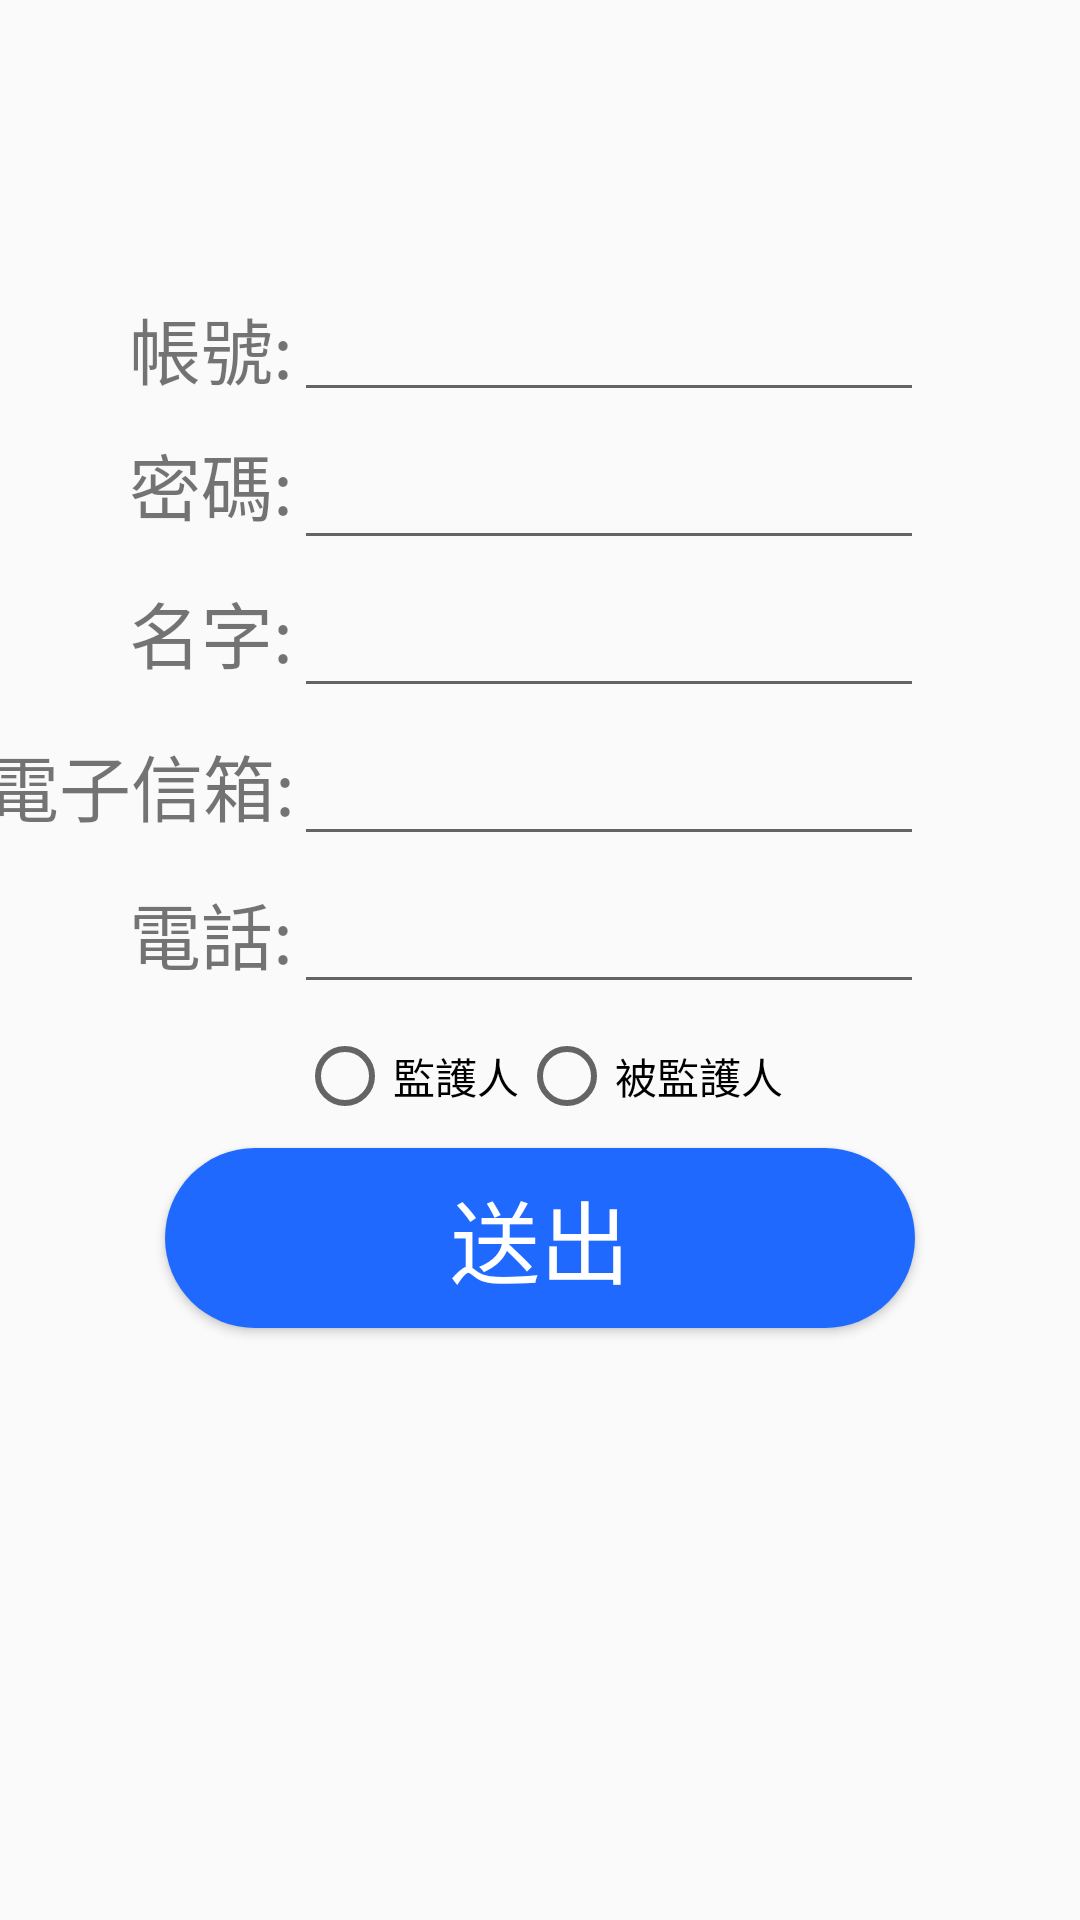

The Android layout XML behind this screen, and the referenced resources:
<!-- AndroidManifest.xml: application theme AppTheme -->
<!-- res/layout/activity_member_page.xml -->
<?xml version="1.0" encoding="utf-8"?>
<android.support.constraint.ConstraintLayout xmlns:android="http://schemas.android.com/apk/res/android"
    xmlns:app="http://schemas.android.com/apk/res-auto"
    xmlns:tools="http://schemas.android.com/tools"
    android:id="@+id/CreateForgetAT_page"
    android:layout_width="match_parent"
    android:layout_height="match_parent"
    android:background="@drawable/background"
    tools:context=".CreateForgetAT">

    <TextView
        android:id="@+id/acctext"
        android:layout_width="55dp"
        android:layout_height="45dp"
        android:layout_marginStart="8dp"
        android:layout_marginTop="8dp"
        android:layout_marginBottom="8dp"
        android:text="帳號:"
        android:textSize="24sp"
        app:layout_constraintBottom_toTopOf="@+id/pwdedit"
        app:layout_constraintEnd_toStartOf="@+id/accedit"
        app:layout_constraintHorizontal_bias="1.0"
        app:layout_constraintStart_toStartOf="parent"
        app:layout_constraintTop_toTopOf="@+id/accedit" />

    <TextView
        android:id="@+id/pwdtext"
        android:layout_width="55dp"
        android:layout_height="45dp"
        android:layout_marginStart="8dp"
        android:text="密碼:"
        android:textSize="24sp"
        app:layout_constraintBottom_toBottomOf="@+id/pwdedit"
        app:layout_constraintEnd_toStartOf="@+id/pwdedit"
        app:layout_constraintHorizontal_bias="1.0"
        app:layout_constraintStart_toStartOf="parent"
        app:layout_constraintTop_toTopOf="@+id/pwdedit" />

    <TextView
        android:id="@+id/nametext"
        android:layout_width="55dp"
        android:layout_height="45dp"
        android:layout_marginStart="8dp"
        android:text="名字:"
        android:textSize="24sp"
        app:layout_constraintBottom_toBottomOf="@+id/nameedit"
        app:layout_constraintEnd_toStartOf="@+id/nameedit"
        app:layout_constraintHorizontal_bias="1.0"
        app:layout_constraintStart_toStartOf="parent"
        app:layout_constraintTop_toTopOf="@+id/nameedit" />

    <TextView
        android:id="@+id/emailtext"
        android:layout_width="wrap_content"
        android:layout_height="45dp"
        android:layout_marginStart="8dp"
        android:text="電子信箱:"
        android:textSize="24sp"
        app:layout_constraintBottom_toBottomOf="@+id/emailedit"
        app:layout_constraintEnd_toStartOf="@+id/emailedit"
        app:layout_constraintHorizontal_bias="1.0"
        app:layout_constraintStart_toStartOf="parent"
        app:layout_constraintTop_toTopOf="@+id/emailedit"
        app:layout_constraintVertical_bias="0.0" />

    <TextView
        android:id="@+id/phonetext"
        android:layout_width="55dp"
        android:layout_height="45dp"
        android:layout_marginStart="8dp"
        android:text="電話:"
        android:textSize="24sp"
        app:layout_constraintBottom_toBottomOf="@+id/phoneedit"
        app:layout_constraintEnd_toStartOf="@+id/phoneedit"
        app:layout_constraintHorizontal_bias="1.0"
        app:layout_constraintStart_toStartOf="parent"
        app:layout_constraintTop_toTopOf="@+id/phoneedit"
        app:layout_constraintVertical_bias="0.0" />

    <EditText
        android:id="@+id/accedit"
        android:layout_width="wrap_content"
        android:layout_height="wrap_content"
        android:layout_marginTop="96dp"
        android:layout_marginEnd="52dp"
        android:ems="10"
        android:inputType="textPersonName"
        app:layout_constraintEnd_toEndOf="parent"
        app:layout_constraintTop_toTopOf="parent" />

    <EditText
        android:id="@+id/pwdedit"
        android:layout_width="wrap_content"
        android:layout_height="wrap_content"
        android:layout_marginTop="8dp"
        android:layout_marginEnd="52dp"
        android:ems="10"
        android:inputType="textPersonName"
        app:layout_constraintEnd_toEndOf="parent"
        app:layout_constraintTop_toBottomOf="@+id/accedit" />

    <EditText
        android:id="@+id/nameedit"
        android:layout_width="wrap_content"
        android:layout_height="wrap_content"
        android:layout_marginTop="8dp"
        android:layout_marginEnd="52dp"
        android:ems="10"
        android:inputType="textPersonName"
        app:layout_constraintEnd_toEndOf="parent"
        app:layout_constraintTop_toBottomOf="@+id/pwdedit" />

    <EditText
        android:id="@+id/emailedit"
        android:layout_width="wrap_content"
        android:layout_height="wrap_content"
        android:layout_marginTop="8dp"
        android:layout_marginEnd="52dp"
        android:ems="10"
        android:inputType="textPersonName"
        app:layout_constraintEnd_toEndOf="parent"
        app:layout_constraintTop_toBottomOf="@+id/nameedit" />

    <EditText
        android:id="@+id/phoneedit"
        android:layout_width="wrap_content"
        android:layout_height="wrap_content"
        android:layout_marginTop="8dp"
        android:layout_marginEnd="52dp"
        android:ems="10"
        android:inputType="textPersonName"
        app:layout_constraintEnd_toEndOf="parent"
        app:layout_constraintTop_toBottomOf="@+id/emailedit" />

    <RadioGroup
        android:id="@+id/radioGroup1"
        android:layout_width="wrap_content"
        android:layout_height="wrap_content"
        android:layout_marginStart="8dp"
        android:layout_marginTop="8dp"
        android:layout_marginEnd="8dp"
        app:layout_constraintEnd_toEndOf="parent"
        app:layout_constraintStart_toStartOf="parent"
        android:orientation="horizontal"
        app:layout_constraintTop_toBottomOf="@+id/phoneedit">

        <RadioButton
            android:id="@+id/guardianbtn"
            android:layout_width="wrap_content"
            android:layout_height="wrap_content"
            android:layout_weight="1"
            android:text="監護人" />

        <RadioButton
            android:id="@+id/underguardianbtn"
            android:layout_width="wrap_content"
            android:layout_height="wrap_content"
            android:layout_weight="1"
            android:text="被監護人" />

    </RadioGroup>

    <Button
        android:id="@+id/crfgATbtn"
        android:layout_width="250dp"
        android:layout_height="wrap_content"
        android:layout_marginStart="8dp"
        android:layout_marginTop="8dp"
        android:layout_marginEnd="8dp"
        android:background="@drawable/button_selecotor"
        android:text="送出"
        android:textColor="#FFFFFF"
        android:textSize="30dp"
        app:layout_constraintEnd_toEndOf="parent"
        app:layout_constraintStart_toStartOf="parent"
        app:layout_constraintTop_toBottomOf="@+id/radioGroup1" />

</android.support.constraint.ConstraintLayout>
<!-- resources referenced by this layout -->
<resources>
  <!-- drawable button_selecotor (drawable) -->
  <?xml version="1.0" encoding="utf-8"?>
  <selector xmlns:android="http://schemas.android.com/apk/res/android">
      <item android:drawable="@drawable/buttonshape" android:state_pressed="false"/>
      <item android:drawable="@drawable/buttonshape1" android:state_pressed="true"/>
  </selector>
  <style name="AppTheme" parent="Theme.AppCompat.Light.NoActionBar">
          
          <item name="actionMenuTextColor">#1F69FF</item>
          <item name="colorPrimary">@color/colorPrimary</item>
          <item name="colorPrimaryDark">@color/colorPrimaryDark</item>
      </style>
  <!-- drawable buttonshape (drawable) -->
  <?xml version="1.0" encoding="utf-8"?>
  <shape xmlns:android="http://schemas.android.com/apk/res/android" android:shape="rectangle" >
      <corners
          android:radius="30dp"
          />
      <gradient
          android:angle="45"
          android:centerX="35%"
          android:centerColor="#1F69FF"
          android:startColor="#1F69FF"
          android:endColor="#1F69FF"
          android:type="linear"
          />
      <padding
          android:left="0dp"
          android:top="0dp"
          android:right="0dp"
          android:bottom="0dp"
          />
      <size
          android:width="250dp"
          android:height="60dp"
          />
  </shape>
  <!-- drawable buttonshape1 (drawable) -->
  <?xml version="1.0" encoding="utf-8"?>
  <shape xmlns:android="http://schemas.android.com/apk/res/android" android:shape="rectangle" >
      <corners
          android:radius="30dp"
          />
      <gradient
          android:angle="45"
          android:centerX="35%"
          android:centerColor="#0e43af"
          android:startColor="#0e43af"
          android:endColor="#0e43af"
          android:type="linear"
          />
      <padding
          android:left="0dp"
          android:top="0dp"
          android:right="0dp"
          android:bottom="0dp"
          />
      <size
          android:width="250dp"
          android:height="60dp"
          />
  </shape>
  <!-- not gathered from this repository: default colours our renderer supplied (Android Studio template values) -->
  <color name="colorPrimary">#FF6200EE</color>
  <color name="colorPrimaryDark">#FF3700B3</color>
</resources>
